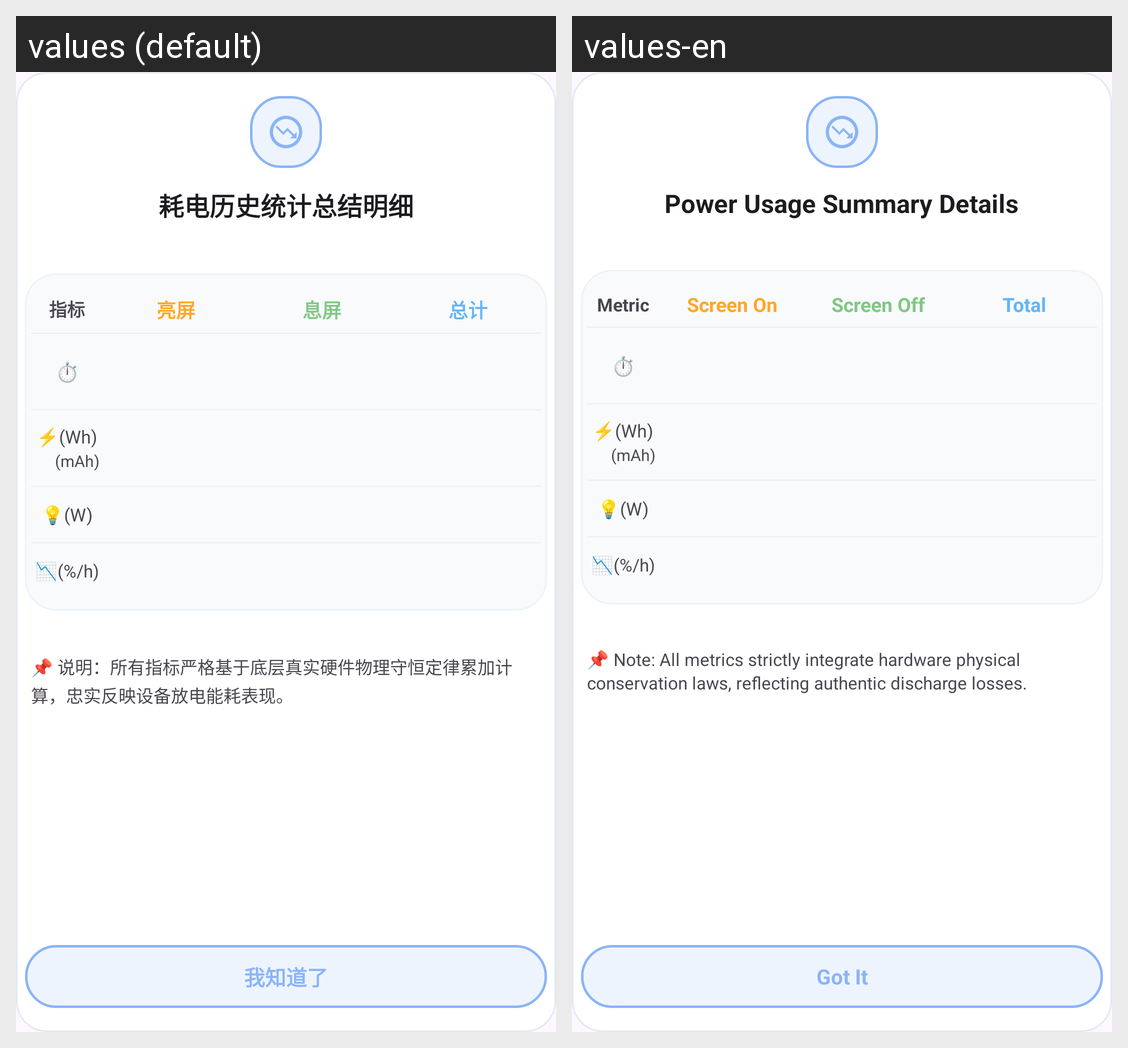

Strings drawn on this Android screen and how each of the app's shown locales translates them:
Android screen res/layout/dialog_power_history_summary.xml rendered under 2 locales, left to right: values (default), values-en. Device: Nexus 5 (rendered at 1080×1920; each locale shown at half size, 540×960, under a caption strip naming it); theme Theme.BatteryApp.
Strings drawn on this screen, with the default value and each locale's value (text and hints the layout hard-codes, and strings that could not be matched under every locale, appear in the picture but are not listed):

power_history_summary_dialog_title
  values: 耗电历史统计总结明细
  values-en: Power Usage Summary Details

history_summary_metric
  values: 指标
  values-en: Metric

power_history_summary_screen_on
  values: 亮屏
  values-en: Screen On

power_history_summary_screen_off
  values: 息屏
  values-en: Screen Off

power_history_summary_total
  values: 总计
  values-en: Total

power_summary_desc
  values: 📌 说明：所有指标严格基于底层真实硬件物理守恒定律累加计算，忠实反映设备放电能耗表现。
  values-en: 📌 Note: All metrics strictly integrate hardware physical conservation laws, reflecting authentic discharge losses.

understood
  values: 我知道了
  values-en: Got It
